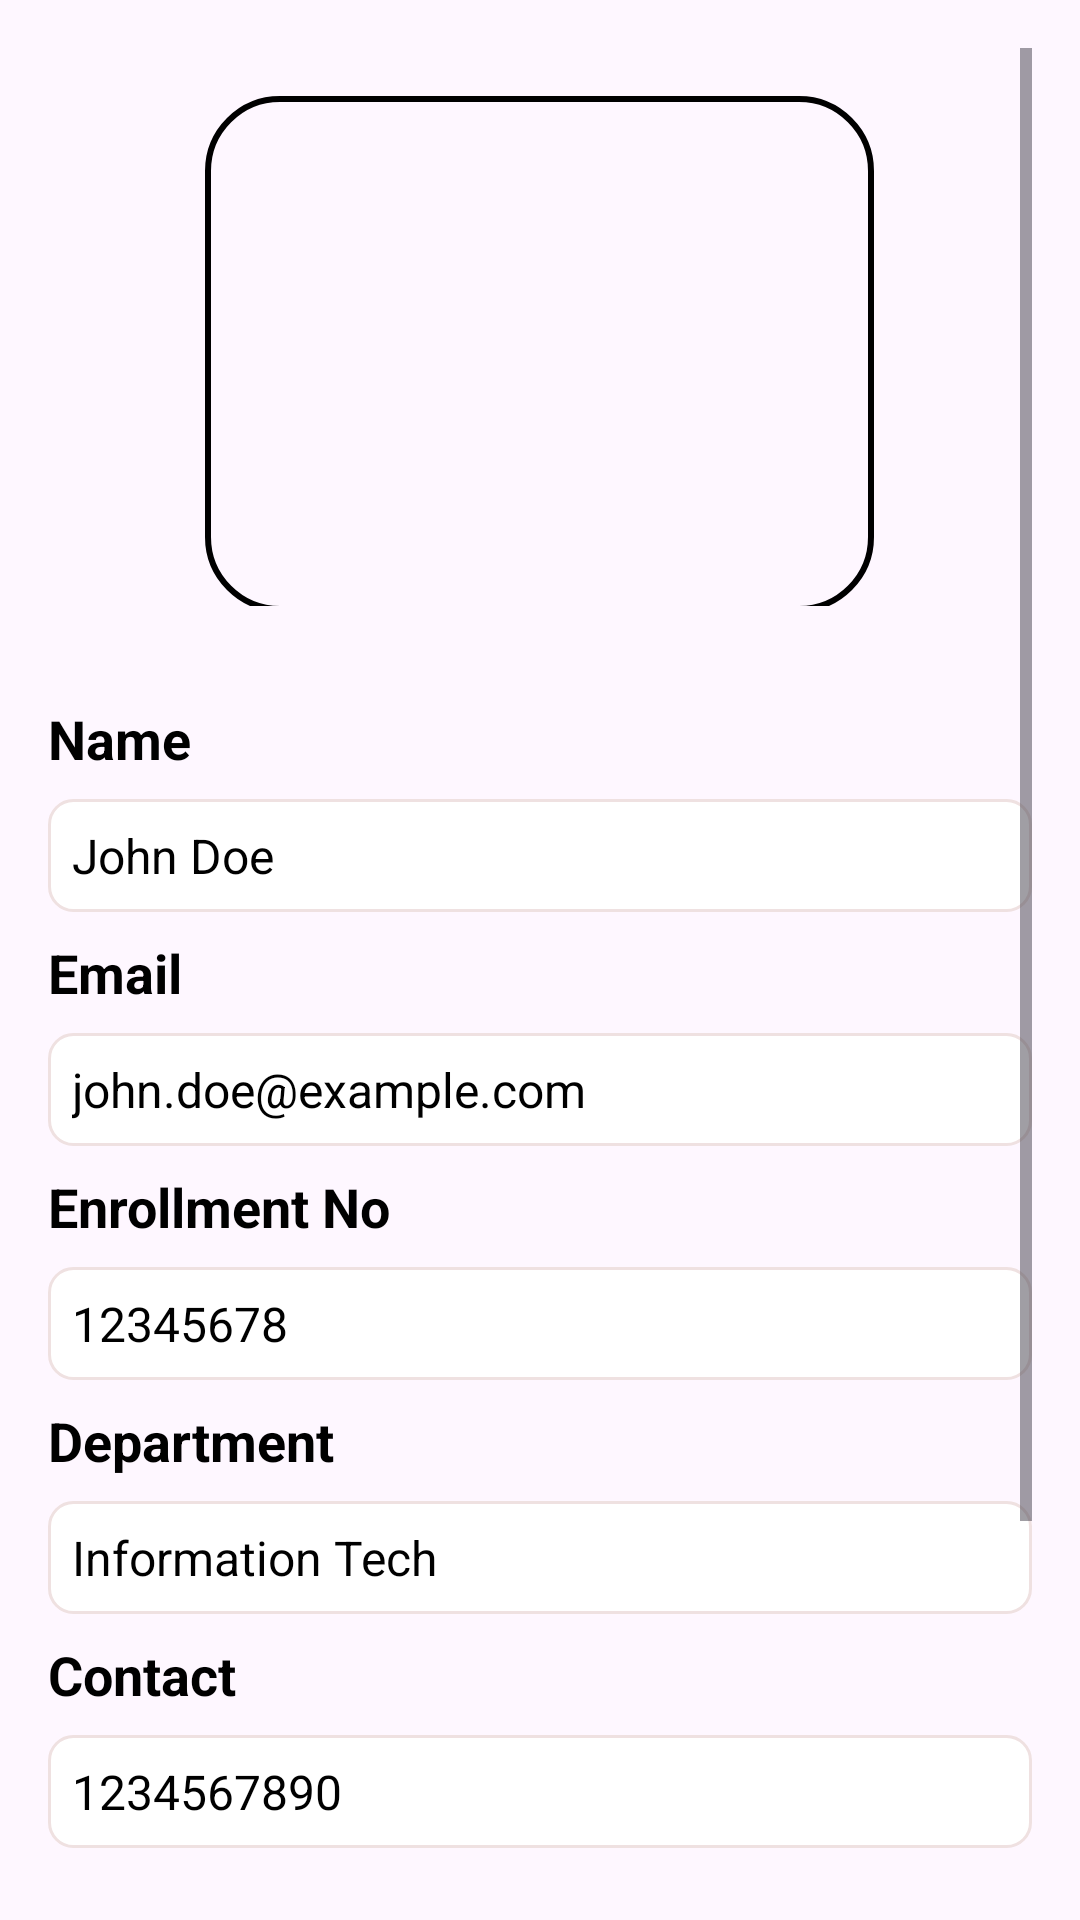

Reconstruct the res/layout file that produces this screen, plus the resources it refers to.
<!-- AndroidManifest.xml: application theme Theme.MyApplication -->
<!-- res/layout/fragment_profile2.xml -->
<?xml version="1.0" encoding="utf-8"?>
<LinearLayout xmlns:android="http://schemas.android.com/apk/res/android"
    xmlns:tools="http://schemas.android.com/tools"
    android:layout_width="match_parent"
    android:layout_height="match_parent"
    android:orientation="vertical"
    android:padding="16dp"
    android:paddingBottom="80dp">

    <ScrollView
        android:layout_width="match_parent"
        android:layout_height="0dp"
        android:layout_weight="1"
        android:fillViewport="true">

        <LinearLayout
            android:layout_width="match_parent"
            android:layout_height="wrap_content"
            android:orientation="vertical"
            android:gravity="center_horizontal">

            
            <LinearLayout
                android:layout_width="match_parent"
                android:layout_height="202dp"
                android:layout_marginBottom="16dp"
                android:orientation="vertical"
                android:padding="16dp">

                <ImageView
                    android:id="@+id/imageView"
                    android:layout_width="223dp"
                    android:layout_height="172dp"
                    android:layout_gravity="center"
                    android:layout_marginBottom="16dp"
                    android:clickable="false"
                    android:focusable="false"
                    android:src="@drawable/rounded_corner" />

            </LinearLayout>

            
            <TextView
                android:id="@+id/nameLabel"
                android:layout_width="match_parent"
                android:layout_height="wrap_content"
                android:text="Name"
                android:textColor="@color/black"
                android:textSize="18sp"
                android:textStyle="bold"
                android:layout_marginBottom="8dp" />

            <TextView
                android:id="@+id/nameTextView"
                android:layout_width="match_parent"
                android:layout_height="wrap_content"
                android:text="John Doe"
                android:textColor="@color/black"
                android:textSize="16sp"
                android:layout_marginBottom="8dp"
                android:background="@drawable/field_background"
                android:padding="8dp" />

            <EditText
                android:id="@+id/nameEditText"
                android:layout_width="match_parent"
                android:layout_height="48dp"
                android:background="@drawable/edittext_background"
                android:hint="Enter Your Name"
                android:text="John Doe"
                android:inputType="text"
                android:padding="7dp"
                android:textColor="#707070"
                android:textSize="16sp"
                android:textStyle="bold"
                android:layout_marginBottom="24dp"
                android:visibility="gone" />

            
            <TextView
                android:id="@+id/emailLabel"
                android:layout_width="match_parent"
                android:layout_height="wrap_content"
                android:text="Email"
                android:textColor="@color/black"
                android:textSize="18sp"
                android:textStyle="bold"
                android:layout_marginBottom="8dp" />

            <TextView
                android:id="@+id/emailTextView"
                android:layout_width="match_parent"
                android:layout_height="wrap_content"
                android:text="john.doe@example.com"
                android:textColor="@color/black"
                android:textSize="16sp"
                android:layout_marginBottom="8dp"
                android:background="@drawable/field_background"
                android:padding="8dp" />

            <EditText
                android:id="@+id/emailEditText"
                android:layout_width="match_parent"
                android:layout_height="48dp"
                android:background="@drawable/edittext_background"
                android:hint="Enter Your Email"
                android:text="john.doe@example.com"
                android:inputType="textEmailAddress"
                android:padding="7dp"
                android:textColor="#707070"
                android:textSize="16sp"
                android:textStyle="bold"
                android:layout_marginBottom="24dp"
                android:visibility="gone" />

            
            <TextView
                android:id="@+id/enrollmentLabel"
                android:layout_width="match_parent"
                android:layout_height="wrap_content"
                android:text="Enrollment No"
                android:textColor="@color/black"
                android:textSize="18sp"
                android:textStyle="bold"
                android:layout_marginBottom="8dp" />

            <TextView
                android:id="@+id/enrollmentTextView"
                android:layout_width="match_parent"
                android:layout_height="wrap_content"
                android:text="12345678"
                android:textColor="@color/black"
                android:textSize="16sp"
                android:layout_marginBottom="8dp"
                android:background="@drawable/field_background"
                android:padding="8dp" />

            <EditText
                android:id="@+id/enrollmentEditText"
                android:layout_width="match_parent"
                android:layout_height="wrap_content"
                android:background="@drawable/edittext_background"
                android:hint="Enter Your Enrollment No"
                android:text="12345678"
                android:inputType="text"
                android:minHeight="48dp"
                android:padding="7dp"
                android:textColor="#707070"
                android:textSize="16sp"
                android:textStyle="bold"
                android:layout_marginBottom="24dp"
                android:visibility="gone" />

            
            <TextView
                android:id="@+id/departmentLabel"
                android:layout_width="match_parent"
                android:layout_height="wrap_content"
                android:text="Department"
                android:textColor="@color/black"
                android:textSize="18sp"
                android:textStyle="bold"
                android:layout_marginBottom="8dp" />

            <TextView
                android:id="@+id/departmentTextView"
                android:layout_width="match_parent"
                android:layout_height="wrap_content"
                android:text="Information Tech"
                android:textColor="@color/black"
                android:textSize="16sp"
                android:layout_marginBottom="8dp"
                android:background="@drawable/field_background"
                android:padding="8dp" />

            <EditText
                android:id="@+id/departmentEditText"
                android:layout_width="match_parent"
                android:layout_height="wrap_content"
                android:background="@drawable/edittext_background"
                android:hint="Enter Your Department"
                android:text="Information Tech"
                android:inputType="text"
                android:minHeight="48dp"
                android:padding="7dp"
                android:textColor="#707070"
                android:textSize="16sp"
                android:textStyle="bold"
                android:layout_marginBottom="24dp"
                android:visibility="gone" />

            
            <TextView
                android:id="@+id/contactLabel"
                android:layout_width="match_parent"
                android:layout_height="wrap_content"
                android:text="Contact"
                android:textColor="@color/black"
                android:textSize="18sp"
                android:textStyle="bold"
                android:layout_marginBottom="8dp" />

            <TextView
                android:id="@+id/contactTextView"
                android:layout_width="match_parent"
                android:layout_height="wrap_content"
                android:text="1234567890"
                android:textColor="@color/black"
                android:textSize="16sp"
                android:layout_marginBottom="8dp"
                android:background="@drawable/field_background"
                android:padding="8dp" />

            <EditText
                android:id="@+id/contactEditText"
                android:layout_width="match_parent"
                android:layout_height="wrap_content"
                android:background="@drawable/edittext_background"
                android:hint="Enter Your Contact"
                android:text="1234567890"
                android:inputType="phone"
                android:minHeight="48dp"
                android:padding="7dp"
                android:textColor="#707070"
                android:textSize="16sp"
                android:textStyle="bold"
                android:layout_marginBottom="24dp"
                android:visibility="gone" />

            
            <TextView
                android:id="@+id/addresslabel"
                android:layout_width="match_parent"
                android:layout_height="wrap_content"
                android:text="Address"
                android:textColor="@color/black"
                android:textSize="18sp"
                android:textStyle="bold"
                android:layout_marginBottom="8dp" />

            <TextView
                android:id="@+id/addressTextView"
                android:layout_width="match_parent"
                android:layout_height="wrap_content"
                android:text="A1 Coder Street"
                android:textColor="@color/black"
                android:textSize="16sp"
                android:layout_marginBottom="8dp"
                android:background="@drawable/field_background"
                android:padding="8dp" />

            <EditText
                android:id="@+id/addressEditText"
                android:layout_width="match_parent"
                android:layout_height="wrap_content"
                android:background="@drawable/edittext_background"
                android:hint="Enter Your Address"
                android:inputType="textMultiLine"
                android:minHeight="48dp"
                android:padding="7dp"
                android:textColor="#707070"
                android:textSize="16sp"
                android:textStyle="bold"
                android:layout_marginBottom="24dp"
                android:visibility="gone"/>

            <Button
                android:id="@+id/editProfileButton"
                android:layout_width="372dp"
                android:layout_height="wrap_content"
                android:layout_gravity="center_horizontal"
                android:layout_marginTop="16dp"
                android:padding="12dp"
                android:text="Edit Profile"
                android:textColor="@android:color/white"
                android:textSize="20sp" />

        </LinearLayout>
    </ScrollView>



</LinearLayout>
<!-- resources referenced by this layout -->
<resources>
  <color name="black">#FF000000</color>
  <!-- drawable edittext_background (drawable) -->
  <?xml version="1.0" encoding="utf-8"?>
  <shape xmlns:android="http://schemas.android.com/apk/res/android" xmlns:tools="http://schemas.android.com/tools" android:shape="rectangle"
      >
      <corners android:radius="24dp"/>
      <stroke android:width="2dip"
          android:color="@color/darkblue"
          tools:ignore="StateListReachable" />>
      <solid android:color="#FFFFFF"/>
  </shape>
  <!-- drawable field_background (drawable) -->
  <?xml version="1.0" encoding="utf-8"?>
  <shape xmlns:android="http://schemas.android.com/apk/res/android">
      <solid android:color="#FFFFFF"/> 
      <corners android:radius="8dp"/>
      <stroke android:width="1dp" android:color="#EFE1E1"/> 
  </shape>
  <!-- drawable rounded_corner (drawable) -->
  <?xml version="1.0" encoding="utf-8"?>
  <shape xmlns:android="http://schemas.android.com/apk/res/android" xmlns:tools="http://schemas.android.com/tools" android:shape="rectangle"
      >
      <corners android:radius="24dp"/>
      <stroke android:width="2dip" android:color="@color/black" tools:ignore="StateListReachable" />>
  
  </shape>
  <style name="Theme.MyApplication" parent="Base.Theme.MyApplication" />
  <color name="darkblue">#003560</color>
  <style name="Base.Theme.MyApplication" parent="Theme.Material3.DayNight.NoActionBar">
          
          
          <item name="android:statusBarColor">@color/white</item>
      </style>
  <color name="white">#FFFFFFFF</color>
</resources>
